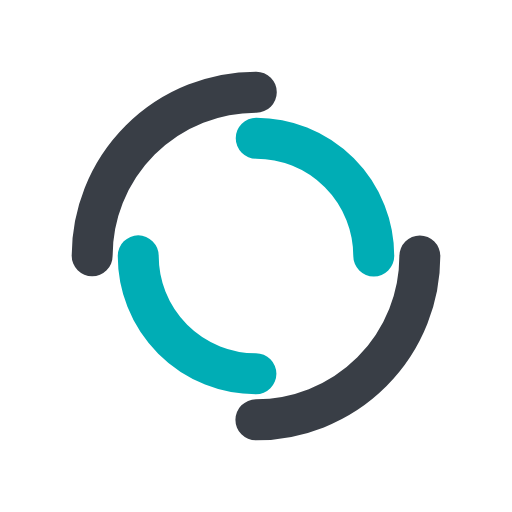
t = 0.00 s
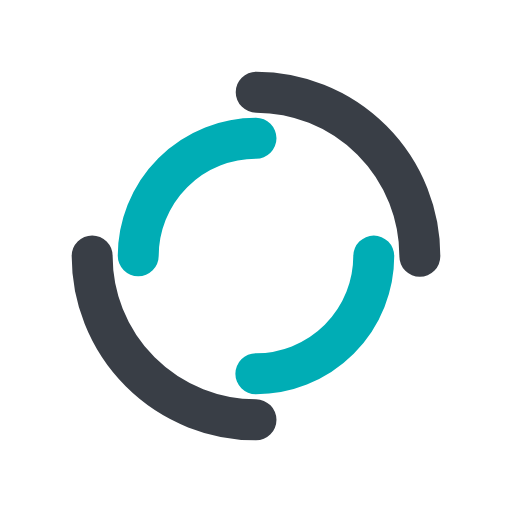
t = 0.25 s
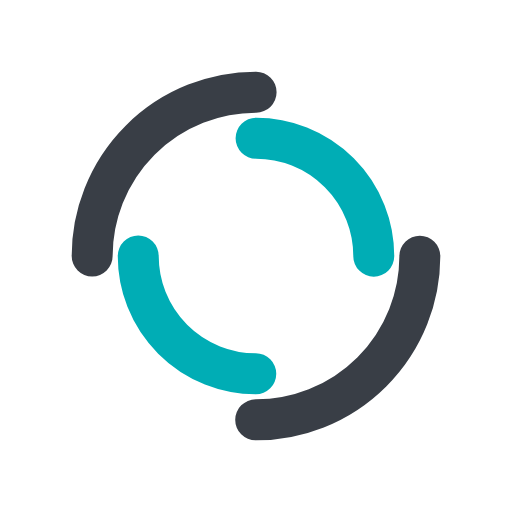
t = 0.50 s
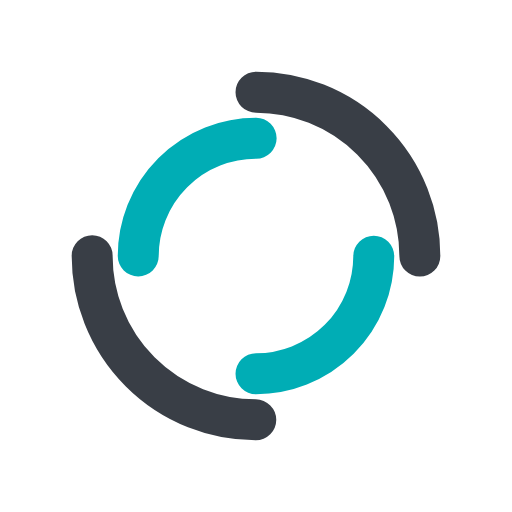
t = 0.75 s

The animated SVG that drew these frames (rendered in a browser with its animation timeline set to each time). Animation: 2 SMIL elements (animateTransform=2); one cycle of 1.00 s, repeats indefinitely.

<?xml version="1.0" encoding="utf-8"?>
<svg xmlns="http://www.w3.org/2000/svg" xmlns:xlink="http://www.w3.org/1999/xlink" style="margin: auto; background: none; display: block; shape-rendering: auto;" width="200px" height="200px" viewBox="0 0 100 100" preserveAspectRatio="xMidYMid">
<circle cx="50" cy="50" r="32" stroke-width="8" stroke="#393e46" stroke-dasharray="50.26548245743669 50.26548245743669" fill="none" stroke-linecap="round">
  <animateTransform attributeName="transform" type="rotate" dur="1s" repeatCount="indefinite" keyTimes="0;1" values="0 50 50;360 50 50"></animateTransform>
</circle>
<circle cx="50" cy="50" r="23" stroke-width="8" stroke="#00adb5" stroke-dasharray="36.12831551628262 36.12831551628262" stroke-dashoffset="36.12831551628262" fill="none" stroke-linecap="round">
  <animateTransform attributeName="transform" type="rotate" dur="1s" repeatCount="indefinite" keyTimes="0;1" values="0 50 50;-360 50 50"></animateTransform>
</circle>
<!-- [ldio] generated by https://loading.io/ --></svg>